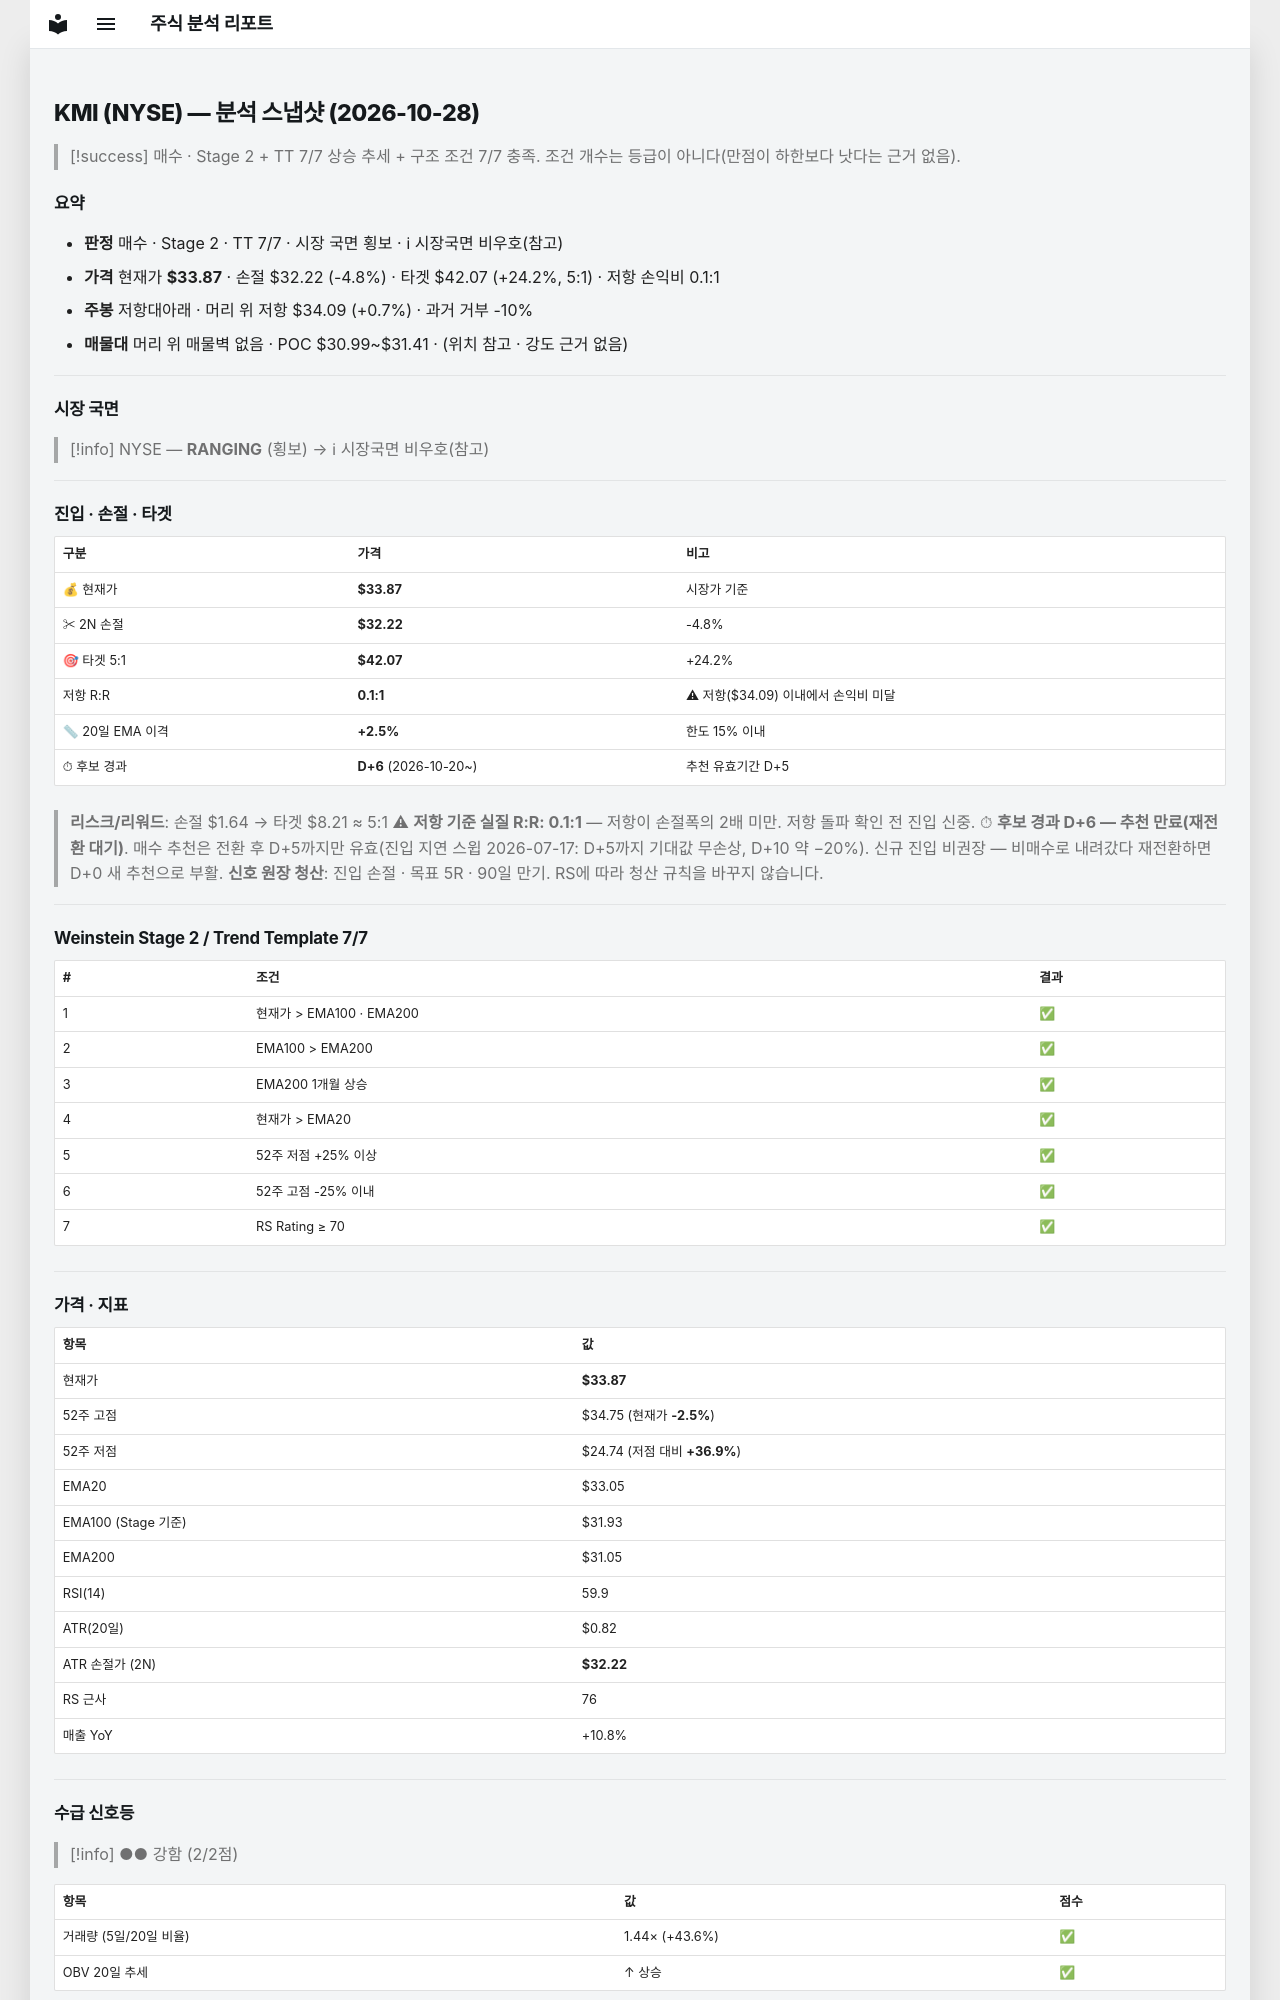

repository: soloandco/stock-reports · page: snapshots/KMI-2026-10-28/index.html · generator: mkdocs

---
type: analysis-snapshot
title: KMI 분석 스냅샷
ticker: KMI
market: NYSE
created: 2026-10-28
updated: 2026-10-28
bar-date: 2026-10-27
verdict: 매수후보
real-rr: 0.14
sma50-gap-pct: 2.5
candidate-days: 6
candidate-since: 2026-10-20
weekly-position: 저항대아래
weekly-overhead-price: 34.09
weekly-overhead-pct: 0.7
stage: 2
trend-template-score: 7
tt-max: 7
ma-set: ema-20-100-200
price: 33.8650016784668
stop-price: 32.223642662417795
market-regime: RANGING
supply-demand-score: 2/2
supply-demand-label: 강함
status: tracking
tags:
  - stock-agent
  - watchlist
  - KMI
  - analysis
related:
  - "[[analysis-template]]"
---

# KMI (NYSE) — 분석 스냅샷 (2026-10-28)

> [!success] 매수 · Stage 2 + TT 7/7
> 상승 추세 + 구조 조건 7/7 충족. 조건 개수는 등급이 아니다(만점이 하한보다 낫다는 근거 없음).

## 요약

- **판정** 매수 · Stage 2 · TT 7/7 · 시장 국면 횡보 · ℹ 시장국면 비우호(참고)
- **가격** 현재가 **$33.87** · 손절 $32.22 (-4.8%) · 타겟 $42.07 (+24.2%, 5:1) · 저항 손익비 0.1:1
- **주봉** 저항대아래 · 머리 위 저항 $34.09 (+0.7%) · 과거 거부 -10%
- **매물대** 머리 위 매물벽 없음 · POC $30.99~$31.41 · (위치 참고 · 강도 근거 없음)

---

## 시장 국면

> [!info] NYSE — **RANGING** (횡보) → ℹ 시장국면 비우호(참고)

---

## 진입 · 손절 · 타겟

| 구분 | 가격 | 비고 |
|------|------|------|
| 💰 현재가 | **$33.87** | 시장가 기준 |
| ✂ 2N 손절 | **$32.22** | -4.8% |
| 🎯 타겟 5:1 | **$42.07** | +24.2% |
| 저항 R:R | **0.1:1** | ⚠ 저항($34.09) 이내에서 손익비 미달 |
| 📏 20일 EMA 이격 | **+2.5%** | 한도 15% 이내 |
| ⏱ 후보 경과 | **D+6** (2026-10-20~) | 추천 유효기간 D+5 |

> **리스크/리워드**: 손절 $1.64 → 타겟 $8.21 ≈ 5:1
> ⚠ **저항 기준 실질 R:R: 0.1:1** — 저항이 손절폭의 2배 미만. 저항 돌파 확인 전 진입 신중.
> ⏱ **후보 경과 D+6 — 추천 만료(재전환 대기)**. 매수 추천은 전환 후 D+5까지만 유효(진입 지연 스윕 2026-07-17: D+5까지 기대값 무손상, D+10 약 −20%). 신규 진입 비권장 — 비매수로 내려갔다 재전환하면 D+0 새 추천으로 부활.
> **신호 원장 청산**: 진입 손절 · 목표 5R · 90일 만기. RS에 따라 청산 규칙을 바꾸지 않습니다.

---

## Weinstein Stage 2 / Trend Template 7/7

| # | 조건 | 결과 |
|---|------|------|
| 1 | 현재가 > EMA100 · EMA200 | ✅ |
| 2 | EMA100 > EMA200 | ✅ |
| 3 | EMA200 1개월 상승 | ✅ |
| 4 | 현재가 > EMA20 | ✅ |
| 5 | 52주 저점 +25% 이상 | ✅ |
| 6 | 52주 고점 -25% 이내 | ✅ |
| 7 | RS Rating ≥ 70 | ✅ |

---

## 가격 · 지표

| 항목 | 값 |
|------|---|
| 현재가 | **$33.87** |
| 52주 고점 | $34.75 (현재가 **-2.5%**) |
| 52주 저점 | $24.74 (저점 대비 **+36.9%**) |
| EMA20 | $33.05 |
| EMA100 (Stage 기준) | $31.93 |
| EMA200 | $31.05 |
| RSI(14) | 59.9 |
| ATR(20일) | $0.82 |
| ATR 손절가 (2N) | **$32.22** |
| RS 근사 | 76 |
| 매출 YoY | +10.8% |

---
## 수급 신호등

> [!info] ●● 강함 (2/2점)

| 항목 | 값 | 점수 |
|------|------|------|
| 거래량 (5일/20일 비율) | 1.44× (+43.6%) | ✅ |
| OBV 20일 추세 | ↑ 상승 | ✅ |

> **판독법**: 거래량이 20일 평균보다 20% 이상 많고 OBV(온밸런스볼륨)가 상승 중이면 매집 수급이 강한 것으로 판단합니다.

---
